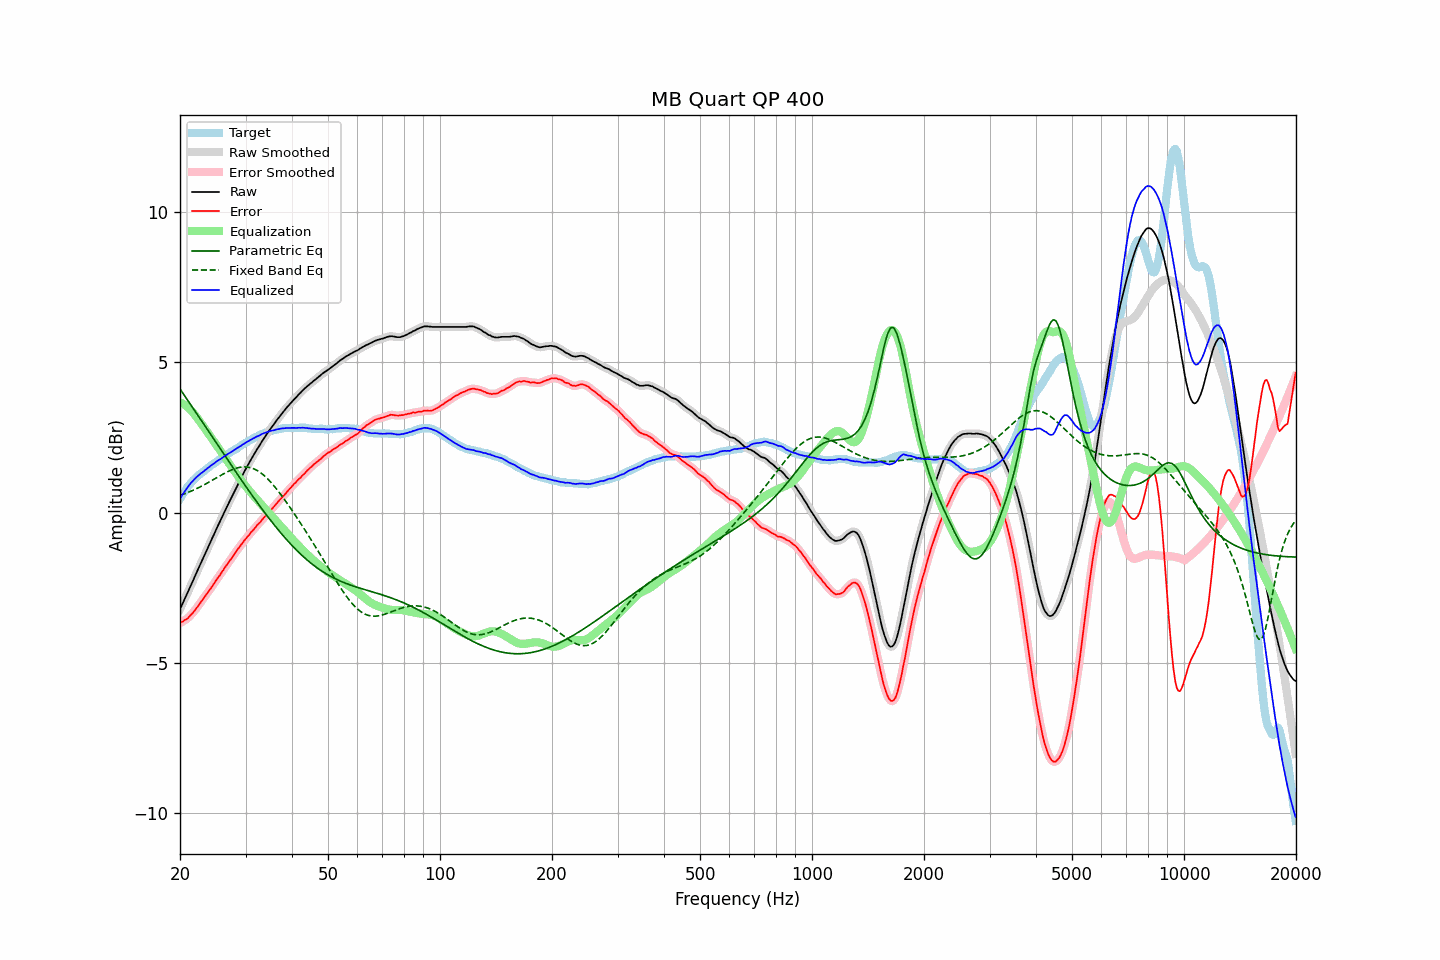

The table this chart was drawn from, first rows:
frequency, raw, error, smoothed, error_smoothed, equalization, parametric_eq, fixed_band_eq, equalized_raw, equalized_smoothed, target
20.00, -3.22, -3.67, -3.22, -3.67, 3.68, 4.12, 0.57, 0.46, 0.46, 0.46
20.20, -3.10, -3.64, -3.10, -3.65, 3.65, 4.04, 0.59, 0.55, 0.55, 0.55
20.40, -2.99, -3.62, -2.99, -3.62, 3.62, 3.96, 0.61, 0.63, 0.63, 0.64
20.61, -2.87, -3.57, -2.87, -3.59, 3.58, 3.88, 0.63, 0.71, 0.71, 0.70
20.81, -2.76, -3.55, -2.76, -3.55, 3.54, 3.80, 0.65, 0.79, 0.79, 0.80
21.02, -2.64, -3.51, -2.64, -3.50, 3.50, 3.72, 0.67, 0.86, 0.86, 0.88
21.23, -2.52, -3.45, -2.52, -3.46, 3.45, 3.64, 0.69, 0.93, 0.93, 0.93
21.44, -2.40, -3.39, -2.40, -3.40, 3.40, 3.57, 0.72, 1.00, 1.00, 1.00
21.66, -2.28, -3.34, -2.28, -3.34, 3.34, 3.49, 0.74, 1.06, 1.06, 1.06
21.87, -2.16, -3.27, -2.16, -3.27, 3.27, 3.41, 0.76, 1.12, 1.11, 1.11
22.09, -2.04, -3.20, -2.04, -3.20, 3.20, 3.33, 0.79, 1.17, 1.17, 1.16
22.31, -1.92, -3.13, -1.92, -3.13, 3.13, 3.25, 0.82, 1.22, 1.22, 1.21
22.54, -1.80, -3.06, -1.80, -3.06, 3.06, 3.17, 0.84, 1.26, 1.26, 1.26
22.76, -1.68, -2.98, -1.68, -2.98, 2.98, 3.09, 0.87, 1.31, 1.30, 1.30
22.99, -1.57, -2.91, -1.56, -2.91, 2.91, 3.01, 0.90, 1.34, 1.34, 1.34
23.22, -1.45, -2.83, -1.45, -2.83, 2.83, 2.93, 0.93, 1.39, 1.39, 1.38
23.45, -1.33, -2.76, -1.33, -2.76, 2.76, 2.85, 0.95, 1.43, 1.43, 1.43
23.69, -1.21, -2.68, -1.21, -2.68, 2.68, 2.77, 0.98, 1.47, 1.47, 1.47
23.92, -1.10, -2.61, -1.09, -2.61, 2.61, 2.69, 1.01, 1.51, 1.51, 1.51
24.16, -0.98, -2.54, -0.98, -2.53, 2.53, 2.61, 1.04, 1.55, 1.55, 1.56
24.40, -0.86, -2.45, -0.86, -2.46, 2.45, 2.53, 1.07, 1.60, 1.59, 1.60
24.65, -0.75, -2.38, -0.74, -2.38, 2.38, 2.45, 1.10, 1.63, 1.63, 1.63
24.89, -0.63, -2.29, -0.63, -2.29, 2.30, 2.37, 1.14, 1.67, 1.67, 1.67
25.14, -0.51, -2.21, -0.51, -2.22, 2.22, 2.29, 1.17, 1.71, 1.71, 1.71
25.39, -0.40, -2.14, -0.40, -2.14, 2.14, 2.21, 1.20, 1.75, 1.75, 1.75
25.65, -0.29, -2.07, -0.28, -2.07, 2.06, 2.13, 1.23, 1.77, 1.78, 1.79
25.91, -0.17, -1.98, -0.17, -1.99, 1.99, 2.05, 1.26, 1.82, 1.81, 1.81
26.16, -0.06, -1.91, -0.06, -1.91, 1.91, 1.97, 1.29, 1.85, 1.85, 1.85
26.43, 0.06, -1.82, 0.06, -1.83, 1.83, 1.89, 1.32, 1.89, 1.89, 1.88
26.69, 0.17, -1.75, 0.17, -1.75, 1.75, 1.81, 1.34, 1.93, 1.93, 1.92
26.96, 0.28, -1.68, 0.28, -1.68, 1.68, 1.73, 1.37, 1.96, 1.96, 1.96
27.23, 0.39, -1.60, 0.39, -1.60, 1.60, 1.65, 1.39, 1.99, 1.99, 1.99
27.50, 0.50, -1.53, 0.50, -1.53, 1.52, 1.57, 1.42, 2.02, 2.02, 2.03
27.77, 0.61, -1.45, 0.61, -1.45, 1.45, 1.49, 1.44, 2.06, 2.06, 2.06
28.05, 0.72, -1.38, 0.72, -1.37, 1.37, 1.41, 1.46, 2.09, 2.09, 2.10
28.33, 0.83, -1.28, 0.83, -1.29, 1.29, 1.33, 1.48, 2.13, 2.13, 2.12
28.62, 0.94, -1.22, 0.94, -1.22, 1.22, 1.25, 1.49, 2.16, 2.16, 2.16
28.90, 1.04, -1.15, 1.05, -1.15, 1.15, 1.18, 1.50, 2.19, 2.19, 2.20
29.19, 1.15, -1.07, 1.15, -1.08, 1.07, 1.10, 1.51, 2.23, 2.23, 2.22
29.48, 1.26, -1.01, 1.26, -1.01, 1.00, 1.02, 1.52, 2.27, 2.26, 2.27
29.78, 1.36, -0.93, 1.36, -0.93, 0.94, 0.94, 1.52, 2.30, 2.30, 2.29
30.08, 1.46, -0.87, 1.46, -0.87, 0.87, 0.87, 1.52, 2.33, 2.33, 2.33
30.38, 1.56, -0.80, 1.56, -0.80, 0.80, 0.79, 1.52, 2.36, 2.36, 2.36
30.68, 1.65, -0.75, 1.66, -0.74, 0.74, 0.71, 1.51, 2.39, 2.39, 2.40
30.99, 1.75, -0.67, 1.75, -0.67, 0.67, 0.64, 1.49, 2.43, 2.42, 2.42
31.30, 1.84, -0.61, 1.84, -0.61, 0.61, 0.56, 1.48, 2.45, 2.45, 2.46
31.61, 1.93, -0.55, 1.93, -0.55, 0.55, 0.49, 1.46, 2.48, 2.48, 2.48
31.93, 2.02, -0.49, 2.02, -0.49, 0.49, 0.41, 1.43, 2.51, 2.51, 2.51
32.24, 2.11, -0.42, 2.11, -0.43, 0.43, 0.34, 1.40, 2.54, 2.54, 2.53
32.57, 2.19, -0.37, 2.20, -0.37, 0.37, 0.27, 1.37, 2.56, 2.56, 2.56
32.89, 2.28, -0.31, 2.28, -0.31, 0.31, 0.19, 1.33, 2.59, 2.59, 2.60
33.22, 2.37, -0.24, 2.37, -0.25, 0.24, 0.12, 1.29, 2.62, 2.61, 2.62
33.55, 2.45, -0.18, 2.45, -0.18, 0.18, 0.05, 1.25, 2.64, 2.64, 2.63
33.89, 2.53, -0.12, 2.53, -0.12, 0.12, -0.02, 1.20, 2.66, 2.66, 2.65
34.23, 2.61, -0.07, 2.61, -0.06, 0.06, -0.09, 1.15, 2.68, 2.68, 2.68
34.57, 2.69, -0.01, 2.69, -0.00, 0.01, -0.16, 1.10, 2.70, 2.70, 2.70
34.92, 2.77, 0.07, 2.77, 0.05, -0.06, -0.23, 1.04, 2.72, 2.71, 2.71
35.27, 2.84, 0.11, 2.84, 0.11, -0.12, -0.30, 0.98, 2.73, 2.73, 2.73
35.62, 2.91, 0.17, 2.91, 0.17, -0.18, -0.37, 0.92, 2.74, 2.74, 2.74
35.97, 2.98, 0.23, 2.99, 0.23, -0.24, -0.44, 0.86, 2.75, 2.75, 2.75
... 635 more rows
